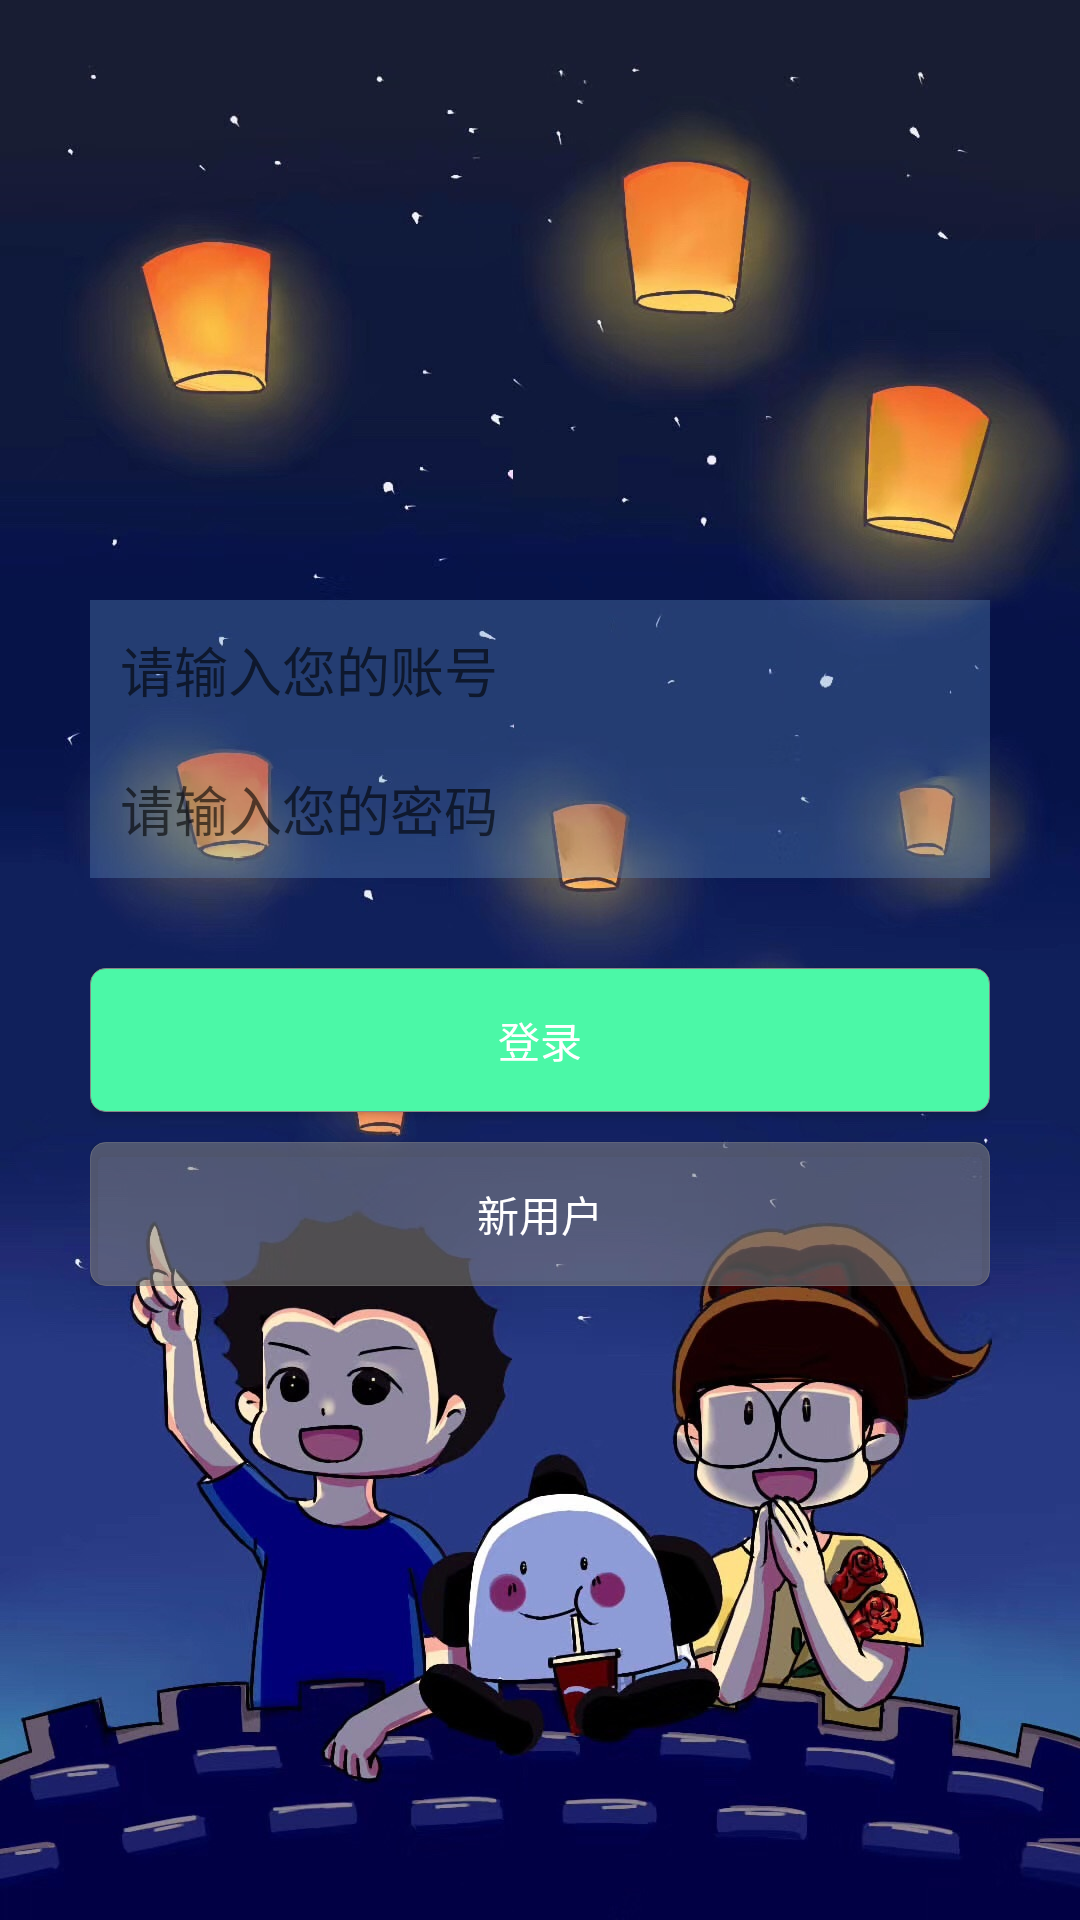

Produce the Android XML layout that renders to this screen, including the resource entries it uses.
<!-- AndroidManifest.xml: application theme AppTheme -->
<!-- res/layout/login_activity.xml -->
<?xml version="1.0" encoding="utf-8"?>
<LinearLayout xmlns:android="http://schemas.android.com/apk/res/android"
    android:layout_width="match_parent"
    android:layout_height="wrap_content"
    android:background="@mipmap/login_bg"
    android:orientation="vertical">

    <LinearLayout
        android:layout_width="match_parent"
        android:layout_height="wrap_content"
        android:layout_alignParentStart="true"
        android:layout_alignParentBottom="true"
        android:layout_marginLeft="30dp"
        android:layout_marginTop="200dp"
        android:layout_marginRight="30dp"
        android:gravity="bottom"
        android:orientation="vertical"
        android:weightSum="12">

        <EditText
            android:id="@+id/et_username"
            android:layout_width="match_parent"
            android:layout_height="wrap_content"
            android:layout_weight="12"
            android:background="#506699cc"
            android:hint="请输入您的账号"
            android:paddingLeft="10dp"
            android:paddingTop="10dp"

            android:paddingBottom="10dp" />

        <EditText
            android:id="@+id/et_password"
            android:layout_width="match_parent"
            android:layout_height="wrap_content"
            android:layout_weight="12"
            android:background="#506699cc"
            android:hint="请输入您的密码"
            android:paddingLeft="10dp"
            android:paddingTop="10dp"

            android:paddingBottom="10dp" />

        <Button
            android:id="@+id/btn_login"
            android:layout_width="match_parent"
            android:layout_height="wrap_content"
            android:layout_marginTop="30dp"
            android:background="@drawable/login_btn_selector"
            android:text="登录"
            android:textColor="#ffffff" />

        <Button
            android:id="@+id/btn_tiaozhuan_register"
            android:layout_width="match_parent"
            android:layout_height="wrap_content"
            android:layout_marginTop="10dp"
            android:background="@drawable/login_btn_selector"
            android:backgroundTint="#88888888"
            android:text="新用户"
            android:textColor="#ffffff" />
    </LinearLayout>
</LinearLayout>
<!-- resources referenced by this layout -->
<resources>
  <!-- drawable login_btn_selector (drawable) -->
  <?xml version="1.0" encoding="utf-8"?>
  <selector xmlns:android="http://schemas.android.com/apk/res/android">
  
      <item android:drawable="@drawable/login_btn_pressed_true_shape" android:state_pressed="true" />
      <item android:drawable="@drawable/login_btn_pressed_false_shape" android:state_pressed="false" />
  
  </selector>
  <!-- mipmap login_bg: jpg bitmap (mipmap-xhdpi, 208711 bytes) -->
  <style name="AppTheme" parent="Base.Theme.AppCompat.Light.DarkActionBar">
          
          <item name="colorPrimary">@color/colorPrimary</item>
          <item name="colorPrimaryDark">@color/colorPrimaryDark</item>
          <item name="colorAccent">@color/colorAccent</item>
      </style>
  <!-- drawable login_btn_pressed_true_shape (drawable-v24) -->
  <?xml version="1.0" encoding="utf-8"?>
  <shape xmlns:android="http://schemas.android.com/apk/res/android">
      <solid android:color="#7bf8a7"></solid>
      <stroke
          android:width="2dp"
          android:color="#888888"></stroke>
      <corners android:radius="5dp"></corners>
  </shape>
  <!-- drawable login_btn_pressed_false_shape (drawable) -->
  <?xml version="1.0" encoding="utf-8"?>
  <shape xmlns:android="http://schemas.android.com/apk/res/android">
      <solid android:color="#4bf8a7"></solid>
      <stroke
          android:width="0.2dp"
          android:color="#888888"></stroke>
      <corners android:radius="5dp"></corners>
  </shape>
  <!-- not gathered from this repository: default colours our renderer supplied (Android Studio template values) -->
  <color name="colorPrimary">#FF6200EE</color>
  <color name="colorPrimaryDark">#FF3700B3</color>
  <color name="colorAccent">#FF03DAC5</color>
</resources>
